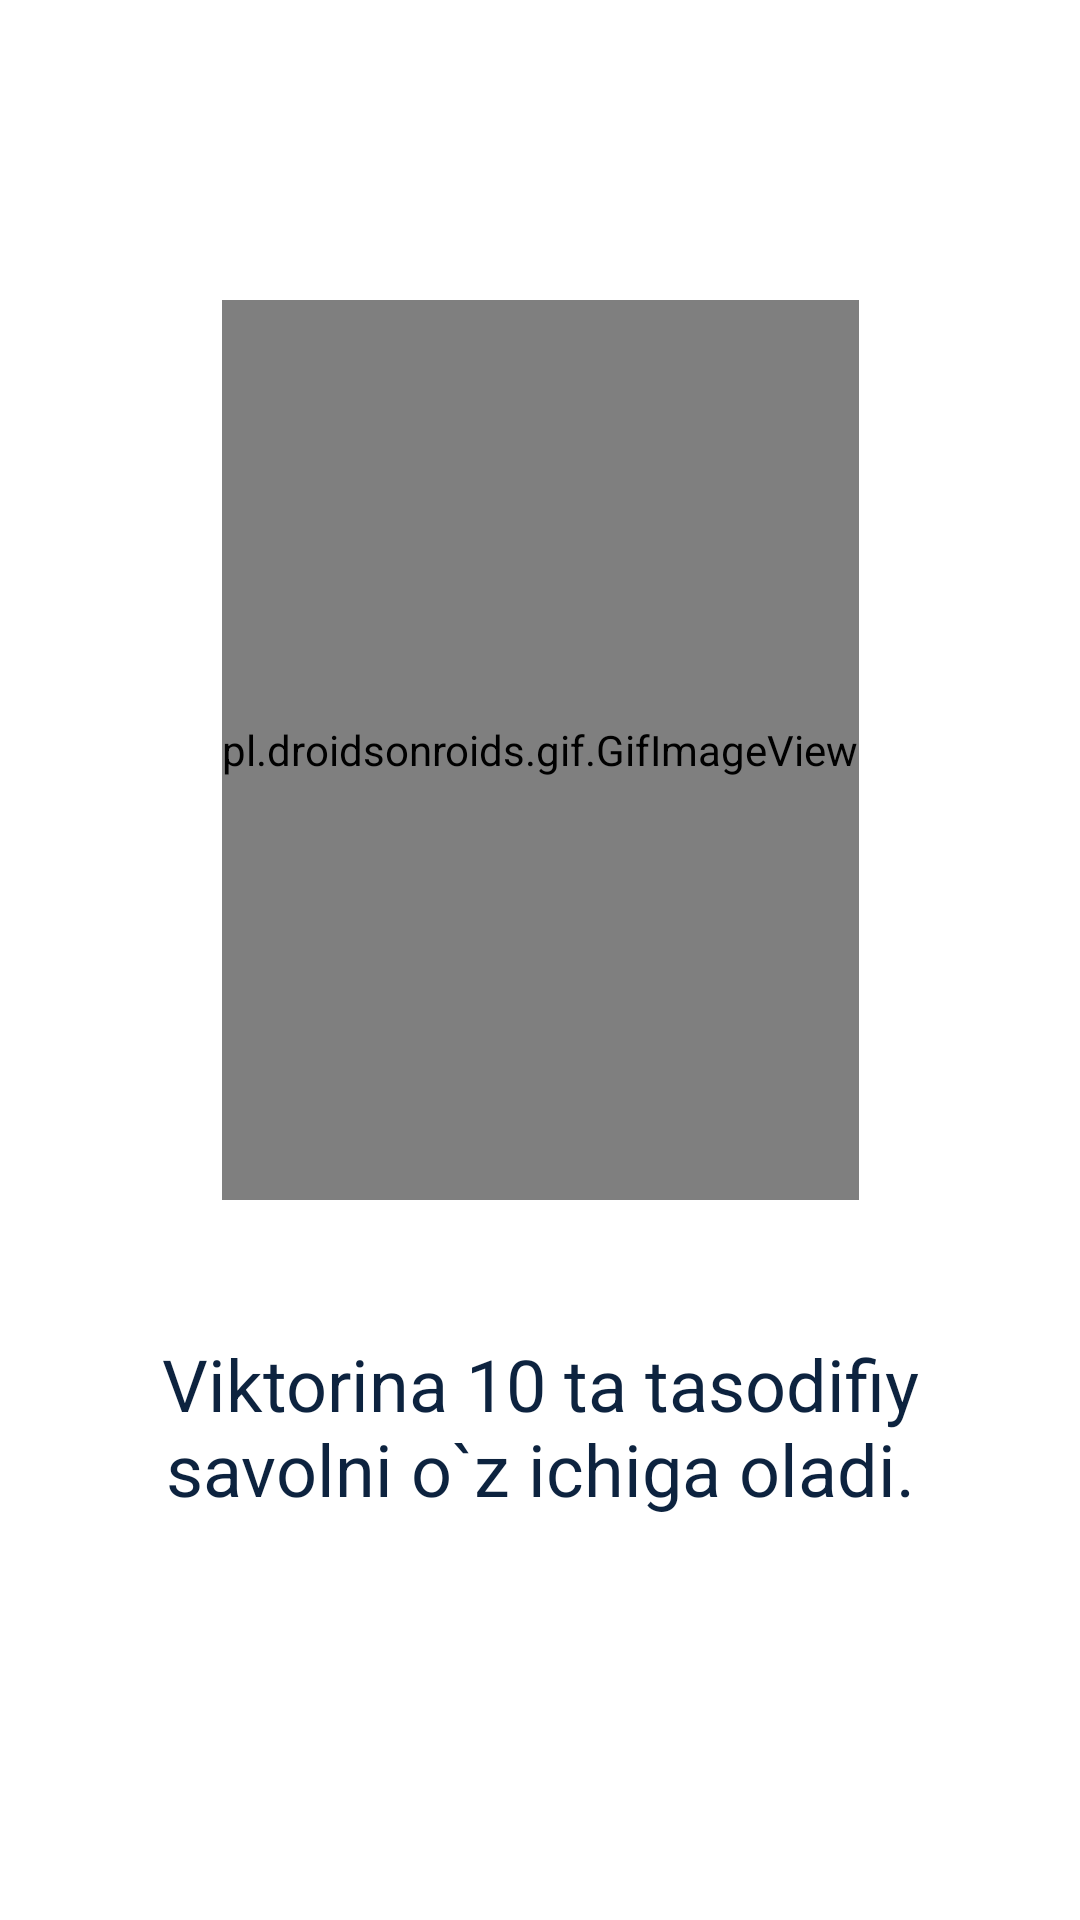

This screen was rendered from an Android layout file. Write that file and the resources it references.
<!-- AndroidManifest.xml: application theme Theme.QuizApp -->
<!-- res/layout/slide_rules.xml -->
<?xml version="1.0" encoding="utf-8"?>
<androidx.constraintlayout.widget.ConstraintLayout xmlns:android="http://schemas.android.com/apk/res/android"
    android:layout_width="match_parent"
    android:layout_height="match_parent"
    xmlns:app="http://schemas.android.com/apk/res-auto">

    <pl.droidsonroids.gif.GifImageView
        android:id="@+id/dancer"
        android:layout_width="wrap_content"
        android:layout_height="300dp"
        android:layout_marginTop="100dp"
        app:layout_constraintTop_toTopOf="parent"
        app:layout_constraintEnd_toEndOf="parent"
        app:layout_constraintStart_toStartOf="parent"
        />

    <TextView
        android:id="@+id/textView31"
        android:layout_width="0dp"
        android:layout_height="wrap_content"
        android:layout_marginStart="24dp"
        android:layout_marginEnd="24dp"
        android:textSize="24sp"
        android:textAlignment="center"
        android:textColor="@color/black"
        android:text="@string/rules1_description"
        app:layout_constraintBottom_toBottomOf="parent"
        app:layout_constraintEnd_toEndOf="parent"
        app:layout_constraintStart_toStartOf="parent"
        app:layout_constraintTop_toBottomOf="@+id/dancer"
        app:layout_constraintVertical_bias="0.25" />

</androidx.constraintlayout.widget.ConstraintLayout>
<!-- resources referenced by this layout -->
<resources>
  <color name="black">#0D233F</color>
  <string name="rules1_description">Viktorina 10 ta tasodifiy savolni o`z ichiga oladi.</string>
  <style name="Theme.QuizApp" parent="Theme.MaterialComponents.DayNight.NoActionBar">
          
          <item name="colorPrimary">@color/blue_med</item>
          <item name="windowSplashScreenAnimatedIcon">@drawable/splash_image</item>
          <item name="windowSplashScreenBackground">@color/white</item>
          <item name="windowSplashScreenIconBackgroundColor">@color/white</item>
          <item name="android:windowSplashScreenAnimationDuration" tools:ignore="NewApi">1000</item>
          <item name="colorPrimaryVariant">@color/blue_med</item>
          <item name="colorOnPrimary">@color/white</item>
          
          <item name="android:statusBarColor" tools:targetApi="l">?attr/colorPrimaryVariant</item>
          
  
          <item name="textInputStyle">@style/editTextLayoutStyle</item>
  
      </style>
  <color name="blue_med">#03A9F4</color>
  <!-- drawable splash_image (drawable-v24) -->
  <?xml version="1.0" encoding="utf-8"?>
  <layer-list xmlns:android="http://schemas.android.com/apk/res/android">
  
      <item android:drawable="@color/white"/>
  
      <item android:drawable="@drawable/choose"
          android:gravity="center"
          android:width="200dp"
  
          android:height="200dp"/>
  
  </layer-list>
  <color name="white">#FFFFFFFF</color>
  <style name="editTextLayoutStyle" parent="Widget.MaterialComponents.TextInputLayout.FilledBox">
          <item name="boxStrokeWidth">0dp</item>
          <item name="boxStrokeWidthFocused">0dp</item>
          <item name="boxBackgroundColor">@color/edit_text_bg</item>
          <item name="boxCornerRadiusTopStart">@dimen/edit_text_corner_radius</item>
          <item name="boxCornerRadiusTopEnd">@dimen/edit_text_corner_radius</item>
          <item name="boxCornerRadiusBottomStart">@dimen/edit_text_corner_radius</item>
          <item name="boxCornerRadiusBottomEnd">@dimen/edit_text_corner_radius</item>
      </style>
  <!-- drawable choose: png bitmap (drawable-v24, 22609 bytes) -->
  <color name="edit_text_bg">#F2F3F7</color>
  <dimen name="edit_text_corner_radius">12dp</dimen>
</resources>
